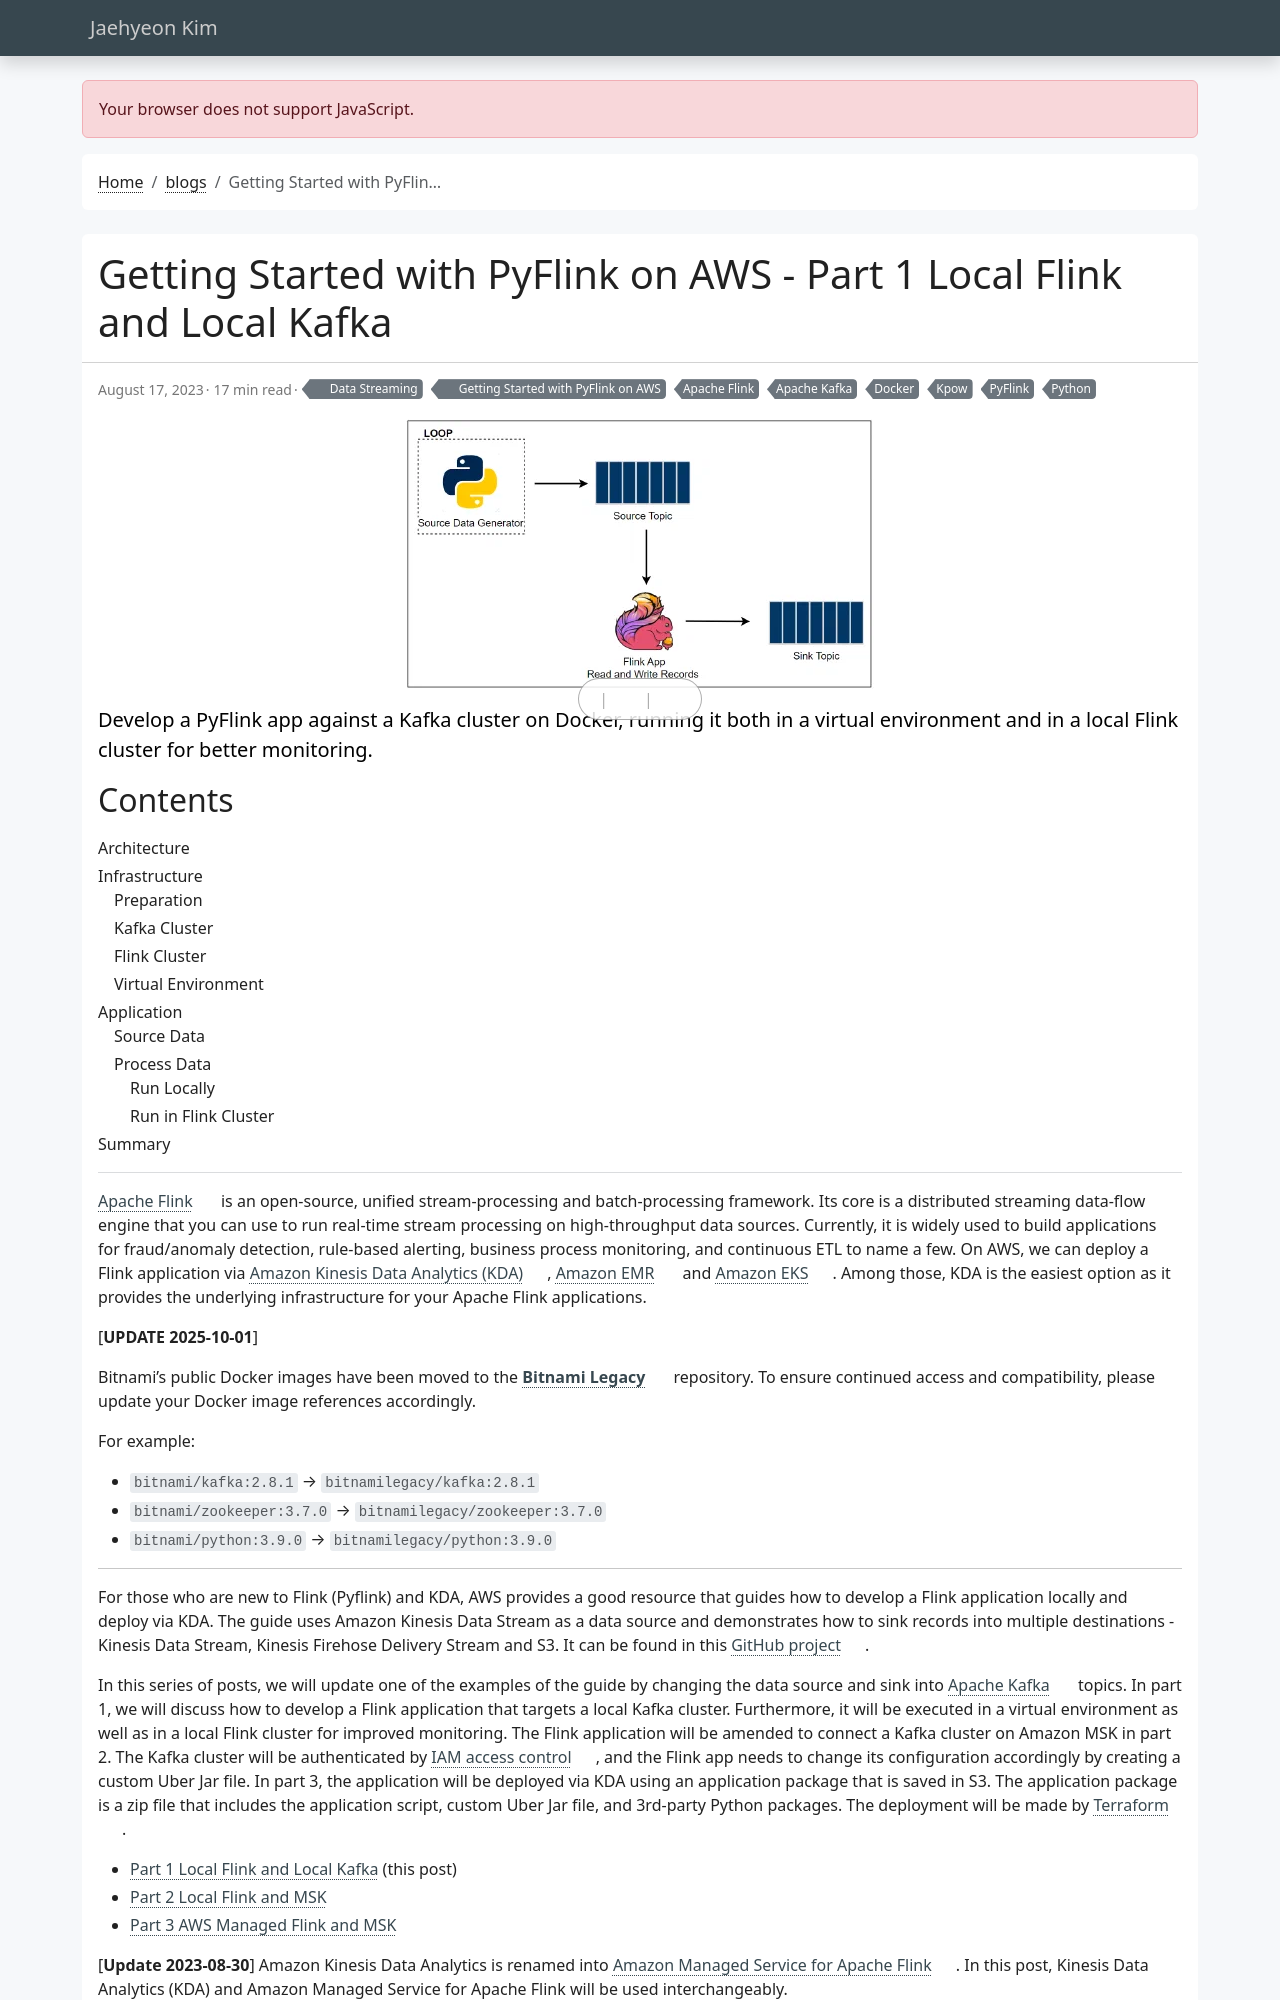

repository: jaehyeon-kim/jaehyeon-kim.github.io · page: blog/2023-08-17-getting-started-with-pyflink-on-aws-part-1/index.html · generator: jekyll

---
title: Getting Started with PyFlink on AWS - Part 1 Local Flink and Local Kafka
date: 2023-08-17
draft: false
featured: false
comment: true
toc: true
series:
  - Getting Started with PyFlink on AWS
categories:
  - Data Streaming
tags:
  - Apache Flink
  - Apache Kafka
  - Docker
  - PyFlink
  - Python
  - Kpow
description: Develop a PyFlink app against a Kafka cluster on Docker, running it both in a virtual environment and in a local Flink cluster for better monitoring.
---

[Apache Flink](https://flink.apache.org/) is an open-source, unified stream-processing and batch-processing framework. Its core is a distributed streaming data-flow engine that you can use to run real-time stream processing on high-throughput data sources. Currently, it is widely used to build applications for fraud/anomaly detection, rule-based alerting, business process monitoring, and continuous ETL to name a few. On AWS, we can deploy a Flink application via [Amazon Kinesis Data Analytics (KDA)](https://aws.amazon.com/kinesis/data-analytics/), [Amazon EMR](https://aws.amazon.com/emr/) and [Amazon EKS](https://aws.amazon.com/eks/). Among those, KDA is the easiest option as it provides the underlying infrastructure for your Apache Flink applications.

[**UPDATE 2025-10-01**]

Bitnami's public Docker images have been moved to the [**Bitnami Legacy**](https://hub.docker.com/u/bitnamilegacy) repository. To ensure continued access and compatibility, please update your Docker image references accordingly.

For example:

* `bitnami/kafka:2.8.1` → `bitnamilegacy/kafka:2.8.1`
* `bitnami/zookeeper:3.7.0` → `bitnamilegacy/zookeeper:3.7.0`
* `bitnami/python:3.9.0` → `bitnamilegacy/python:3.9.0`

---

For those who are new to Flink (Pyflink) and KDA, AWS provides a good resource that guides how to develop a Flink application locally and deploy via KDA. The guide uses Amazon Kinesis Data Stream as a data source and demonstrates how to sink records into multiple destinations - Kinesis Data Stream, Kinesis Firehose Delivery Stream and S3. It can be found in this [GitHub project](https://github.com/aws-samples/pyflink-getting-started).
